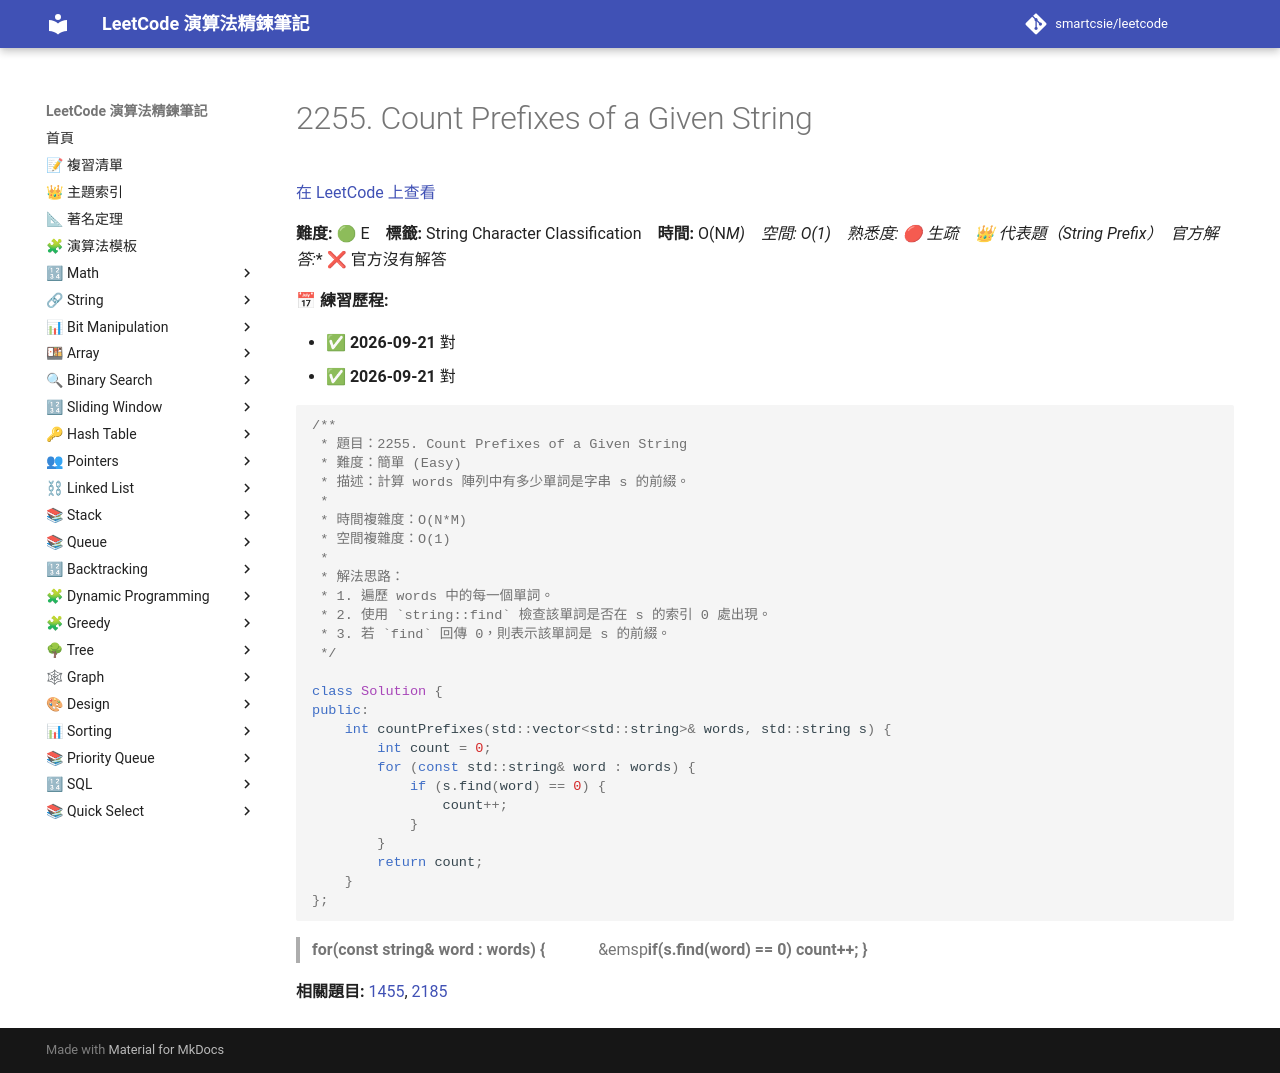

repository: smartcsie/leetcode · page: problems/2255/index.html · generator: mkdocs

# 2255. Count Prefixes of a Given String

[在 LeetCode 上查看](https://leetcode.com/problems/count-prefixes-of-a-given-string/)

**難度:** 🟢 E　**標籤:** String Character Classification　**時間:** O(N*M)　**空間:** O(1)　**熟悉度:** 🔴 生疏　👑 **代表題（String Prefix）**　**官方解答:** ❌ 官方沒有解答

**📅 練習歷程:**

- ✅ **2026-09-21** 對
- ✅ **2026-09-21** 對

```cpp
/**
 * 題目：2255. Count Prefixes of a Given String
 * 難度：簡單 (Easy)
 * 描述：計算 words 陣列中有多少單詞是字串 s 的前綴。
 *
 * 時間複雜度：O(N*M)
 * 空間複雜度：O(1)
 *
 * 解法思路：
 * 1. 遍歷 words 中的每一個單詞。
 * 2. 使用 `string::find` 檢查該單詞是否在 s 的索引 0 處出現。
 * 3. 若 `find` 回傳 0，則表示該單詞是 s 的前綴。
 */

class Solution {
public:
    int countPrefixes(std::vector<std::string>& words, std::string s) {
        int count = 0;
        for (const std::string& word : words) {
            if (s.find(word) == 0) {
                count++;
            }
        }
        return count;
    }
};
```

> **for(const string& word : words) {**
> &emsp;&emsp;&emsp;&emsp**if(s.find(word) == 0) count++;**
> **}**

**相關題目:** [1455](../problems/1455.md), [2185](../problems/2185.md)
